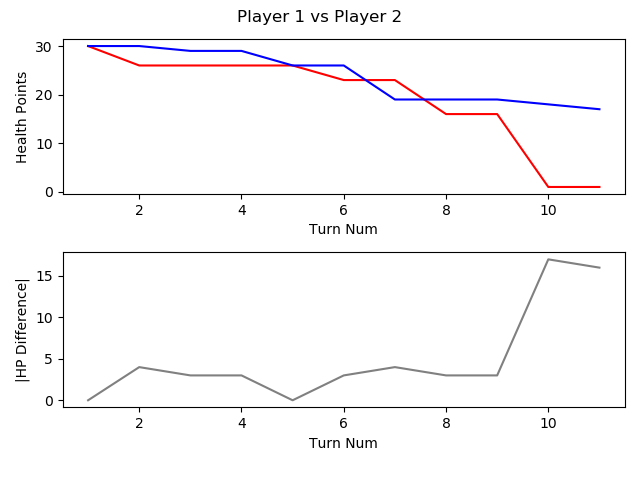

The file beside this chart, header and first rows:
, TURN_NO, P1_HEALTH, P2_HEALTH, CURRENT_PLAYER, AMOUNTHEALEDTHISTURN, NUMATTACKSTHISTURN, NUMCARDSDRAWNTHISTURN, NUMCARDSPLAYEDTHISTURN, NUMCARDSTODRAW, NUMELEMENTALSPLAYEDLASTTURN, NUMELEMENTALSPLAYEDTHISTURN, NUMFRIENDLYMINIONSTHATATTACKEDTHISTURN, NUMFRIENDLYMINIONSTHATDIEDTHISTURN, NUMMINIONSPLAYEDTHISTURN, NUMMINIONSPLAYERKILLEDTHISTURN, NUMOPTIONSPLAYEDTHISTURN, NUMSECRETSPLAYEDTHISGAME, NUMSPELLSPLAYEDTHISGAME, NUMTIMESHEROPOWERUSEDTHISGAME, REMAININGMANA, TOTALMANASPENTTHISGAME, USEDMANATHISTURN
1, 1, 30, 30, P1 FitzVonGerald, 0, 0, 1, 0, 0, 0, 0, 0, 0, 0, 0, 0, 0, 0, 0, 1, 0, 0
2, 2, 26, 30, P2 RehHausZuckFuchs, 0, 0, 1, 2, 0, 0, 0, 0, 0, 0, 0, 3, 0, 2, 0, 0, 2, 1
3, 3, 26, 29, P1 FitzVonGerald, 0, 0, 1, 1, 0, 0, 0, 0, 0, 0, 0, 2, 0, 1, 0, 1, 1, 1
4, 4, 26, 29, P2 RehHausZuckFuchs, 0, 0, 1, 1, 0, 0, 0, 0, 0, 1, 0, 1, 0, 2, 0, 1, 3, 1
5, 5, 26, 26, P1 FitzVonGerald, 0, 0, 1, 1, 0, 0, 0, 0, 0, 0, 0, 2, 0, 1, 0, 0, 4, 3
6, 6, 23, 26, P2 RehHausZuckFuchs, 0, 0, 1, 1, 0, 0, 0, 2, 0, 1, 0, 3, 0, 2, 0, 0, 6, 3
7, 7, 23, 19, P1 FitzVonGerald, 0, 0, 1, 1, 0, 0, 0, 1, 0, 1, 0, 3, 0, 1, 0, 0, 8, 4
8, 8, 16, 19, P2 RehHausZuckFuchs, 0, 0, 1, 2, 0, 0, 0, 3, 2, 2, 3, 6, 0, 2, 0, 0, 10, 4
9, 9, 16, 19, P1 FitzVonGerald, 0, 0, 1, 2, 0, 0, 0, 1, 1, 2, 2, 3, 0, 1, 0, 0, 13, 5
10, 10, 1, 18, P2 RehHausZuckFuchs, 0, 0, 1, 1, 0, 0, 0, 3, 1, 1, 3, 5, 0, 2, 0, 1, 14, 4
11, 11, 1, 17, P1 FitzVonGerald, 0, 0, 1, 2, 0, 0, 0, 0, 0, 2, 0, 3, 0, 1, 0, 2, 17, 4
